21-way image classification set "data" from GitHub (DenizAltunkapan/greek-letters-cnn); label vocabulary: alpha, beta, chi, delta, epsilon, eta, gamma, iota, kappa, lambda, lamda, omega, omicron, phi, psi, rho, sigma, tau, theta, upsilon, zeta.

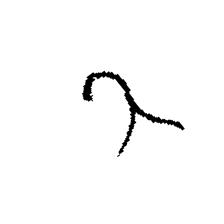
Label: lamda

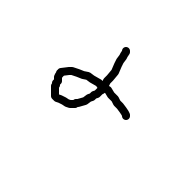
Label: alpha

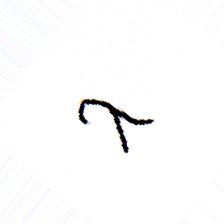
Label: lambda

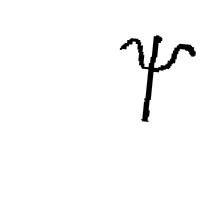
Label: psi

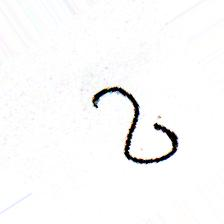
Label: delta

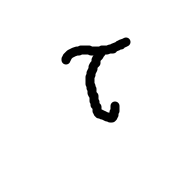
Label: tau
